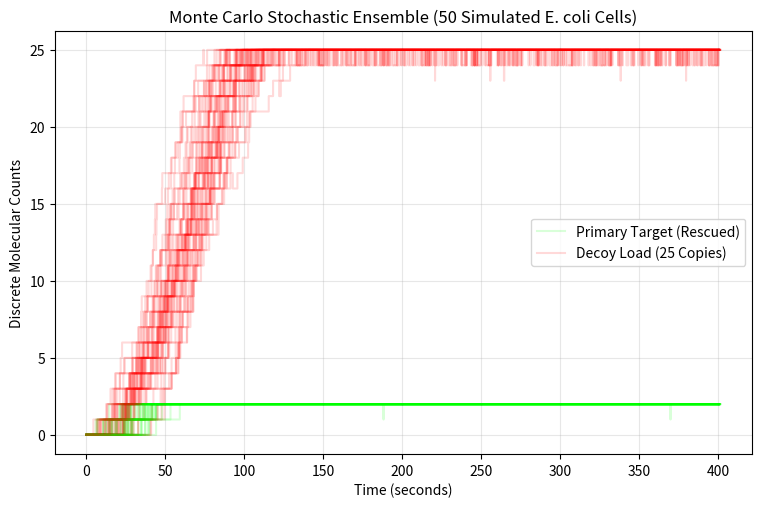

This chart was generated by the following Python code:
import numpy as np
import matplotlib.pyplot as plt

class CRISPRiEngine:
    def __init__(self, decoy_load=15, t_max=600.0):
        """Initializes the engine with user-defined cellular stress constraints."""
        self.t_max = t_max
        
        # Kinetic Rates (The Rescued Open System)
        self.k_form = 0.002
        self.k_on1, self.k_off1 = 0.5, 0.0001   # Strong primary affinity
        self.k_on2, self.k_off2 = 0.05, 0.001   # Weak decoy affinity
        self.k_tx_dcas9, self.k_tx_sgrna = 0.5, 0.7
        self.k_deg = 0.01
        
        # Target constraints
        self.T1_init = 2
        self.T2_init = decoy_load
        
        self.reset_system()

    def reset_system(self):
        """Resets the biological environment to absolute zero."""
        self.t = 0.0
        self.dcas9, self.sgrna, self.C = 0, 0, 0
        self.T1, self.R1 = self.T1_init, 0
        self.T2, self.R2 = self.T2_init, 0
        
        self.time_points = [self.t]
        self.T1_points = [self.R1]
        self.T2_points = [self.R2]
        self.C_points = [self.C]

    def run(self):
        """Executes the 10-reaction stochastic Gillespie matrix."""
        while self.t < self.t_max:
            # Propensity Calculations
            props = np.array([
                self.k_form * self.dcas9 * self.sgrna,  # 0: Form complex
                self.k_on1 * self.C * self.T1,          # 1: Bind T1
                self.k_off1 * self.R1,                  # 2: Unbind T1
                self.k_on2 * self.C * self.T2,          # 3: Bind T2
                self.k_off2 * self.R2,                  # 4: Unbind T2
                self.k_tx_dcas9,                        # 5: Produce dCas9
                self.k_tx_sgrna,                        # 6: Produce sgRNA
                self.k_deg * self.dcas9,                # 7: Degrade dCas9
                self.k_deg * self.sgrna,                # 8: Degrade sgRNA
                self.k_deg * self.C                     # 9: Degrade Complex
            ])
            
            a_0 = np.sum(props)
            if a_0 <= 0: break
            
            r1, r2 = np.random.random(2)
            self.t += -np.log(r1) / a_0
            reaction_index = np.searchsorted(np.cumsum(props / a_0), r2)
            
            # Execute Winning Reaction
            if reaction_index == 0: self.dcas9 -= 1; self.sgrna -= 1; self.C += 1
            elif reaction_index == 1: self.C -= 1; self.T1 -= 1; self.R1 += 1
            elif reaction_index == 2: self.C += 1; self.T1 += 1; self.R1 -= 1
            elif reaction_index == 3: self.C -= 1; self.T2 -= 1; self.R2 += 1
            elif reaction_index == 4: self.C += 1; self.T2 += 1; self.R2 -= 1
            elif reaction_index == 5: self.dcas9 += 1
            elif reaction_index == 6: self.sgrna += 1
            elif reaction_index == 7: self.dcas9 -= 1
            elif reaction_index == 8: self.sgrna -= 1
            elif reaction_index == 9: self.C -= 1
            
            self.time_points.append(self.t)
            self.T1_points.append(self.R1)
            self.T2_points.append(self.R2)
            self.C_points.append(self.C)

# --- USER INTERACTION BLOCK ---
# --- USER INTERACTION BLOCK ---
if __name__ == "__main__":
    # Initialize the engine
    sim = CRISPRiEngine(decoy_load=25, t_max=400)
    
    num_cells = 50
    plt.figure(figsize=(9, 5.5))
    
    print(f"Executing Monte Carlo Ensemble: {num_cells} cells...")
    
    # Run 50 independent stochastic simulations (The Monte Carlo Ensemble)
    for i in range(num_cells):
        sim.reset_system()
        sim.run()
        
        # Plot each cell's trajectory with low opacity to build the noise cloud
        if i == 0:
            # Add labels only for the first loop so the legend stays clean
            plt.step(sim.time_points, sim.T1_points, where='post', color='#00ff00', alpha=0.15, label='Primary Target (Rescued)')
            plt.step(sim.time_points, sim.T2_points, where='post', color='#ff0000', alpha=0.15, label='Decoy Load (25 Copies)')
        else:
            plt.step(sim.time_points, sim.T1_points, where='post', color='#00ff00', alpha=0.15)
            plt.step(sim.time_points, sim.T2_points, where='post', color='#ff0000', alpha=0.15)

    plt.xlabel('Time (seconds)')
    plt.ylabel('Discrete Molecular Counts')
    plt.title(f'Monte Carlo Stochastic Ensemble ({num_cells} Simulated E. coli Cells)')
    plt.legend()
    plt.grid(True, alpha=0.3)
    plt.show()
    print("Ensemble complete.")
